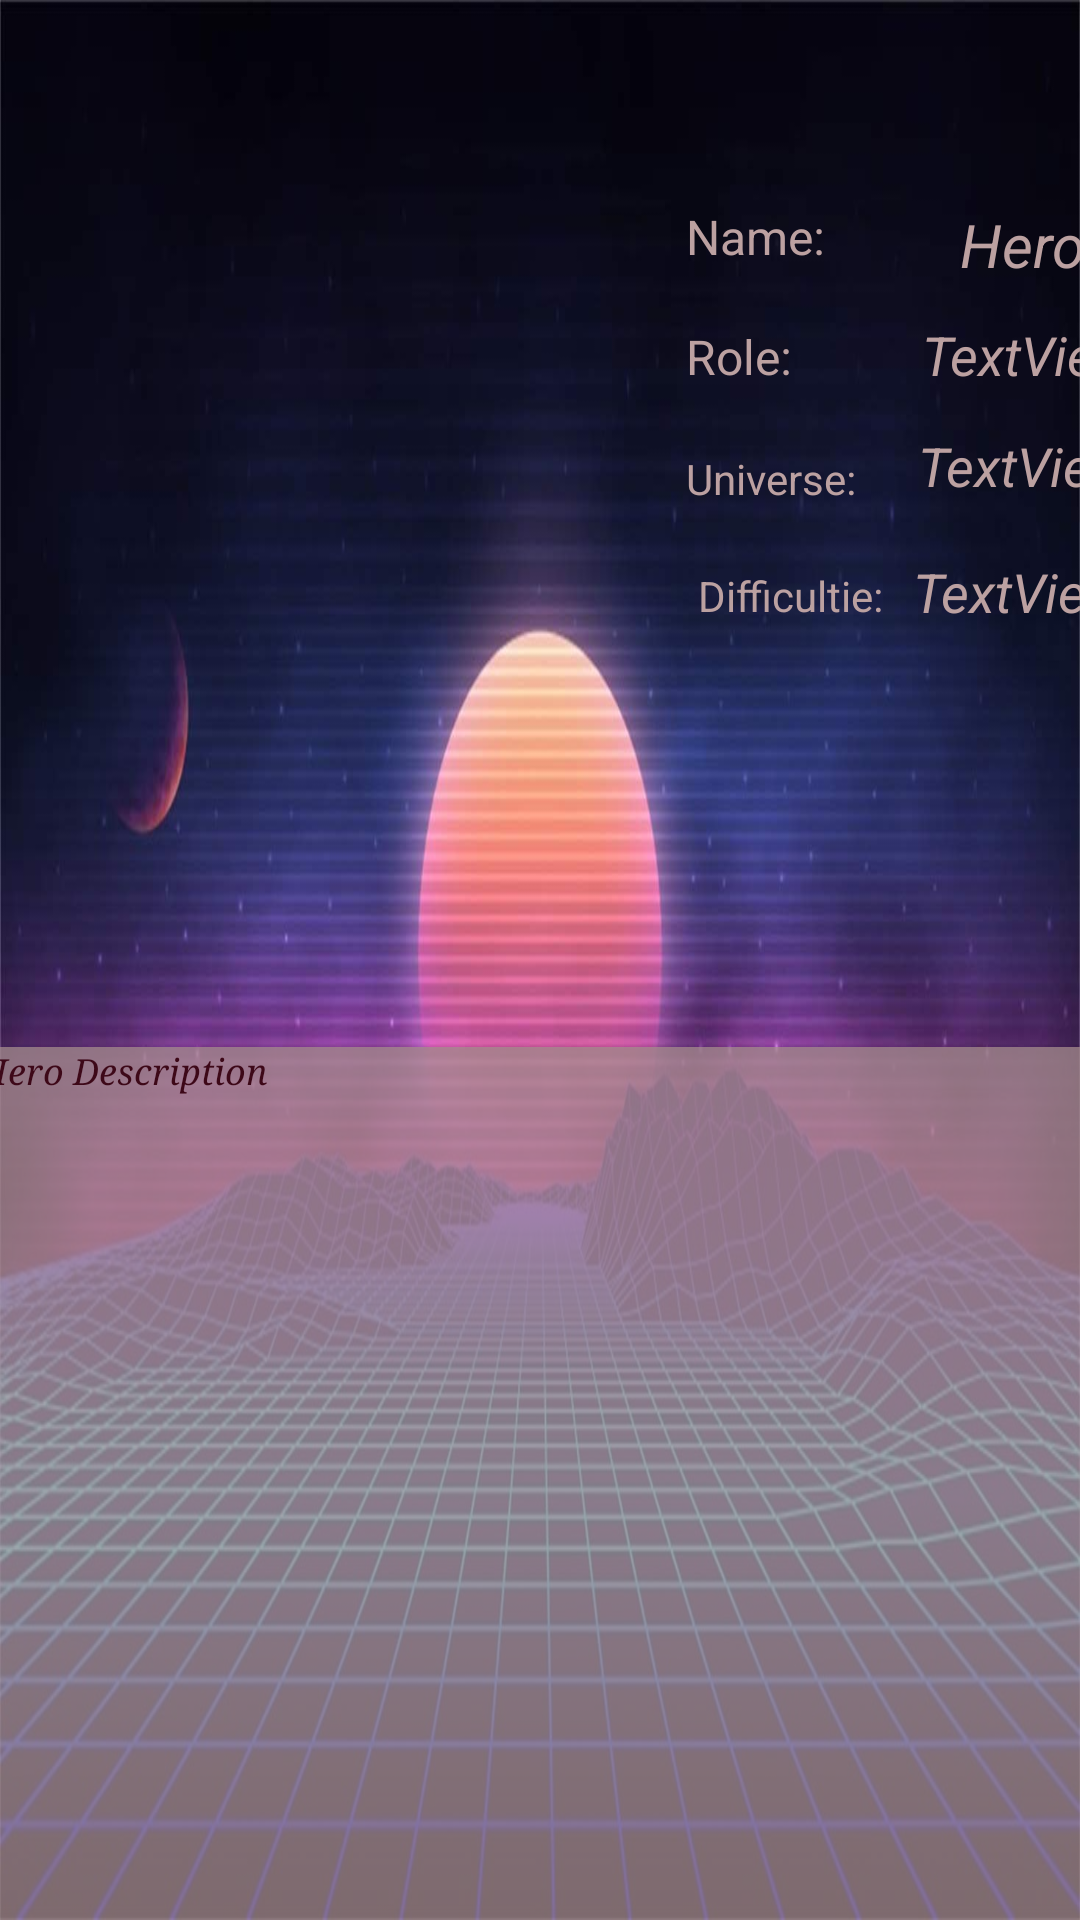

Layout XML and referenced resources for this Android screen:
<!-- AndroidManifest.xml: application theme Theme.FirstProjectApp -->
<!-- res/layout/activity_hero_selected.xml -->
<?xml version="1.0" encoding="utf-8"?>
<androidx.constraintlayout.widget.ConstraintLayout xmlns:android="http://schemas.android.com/apk/res/android"
    xmlns:app="http://schemas.android.com/apk/res-auto"
    xmlns:tools="http://schemas.android.com/tools"
    android:layout_width="match_parent"
    android:layout_height="match_parent"
    android:background="@drawable/cyberpunk"
    tools:context=".HeroSelectedActivity">

    <ImageView
        android:id="@+id/heroImgView"
        android:layout_width="206dp"
        android:layout_height="273dp"
        android:layout_marginTop="44dp"
        app:layout_constraintEnd_toEndOf="parent"
        app:layout_constraintHorizontal_bias="0.069"
        app:layout_constraintStart_toStartOf="parent"
        app:layout_constraintTop_toTopOf="parent"
        tools:srcCompat="@tools:sample/avatars" />

    <TextView
        android:id="@+id/textView"
        android:layout_width="54dp"
        android:layout_height="24dp"
        android:layout_marginStart="12dp"
        android:layout_marginTop="68dp"
        android:text="Name:"
        android:textColor="#BCA1A1"
        android:textColorHint="#705858"
        android:textSize="16sp"
        app:layout_constraintStart_toEndOf="@+id/heroImgView"
        app:layout_constraintTop_toTopOf="parent" />

    <TextView
        android:id="@+id/heroNameTxtView"
        android:layout_width="92dp"
        android:layout_height="26dp"
        android:layout_marginStart="12dp"
        android:layout_marginTop="68dp"
        android:text="Hero"
        android:textAlignment="center"
        android:textColor="#BCA1A1"
        android:textColorHint="#705858"
        android:textSize="20sp"
        android:textStyle="italic"
        app:layout_constraintStart_toEndOf="@+id/textView"
        app:layout_constraintTop_toTopOf="parent" />

    <TextView
        android:id="@+id/textView4"
        android:layout_width="53dp"
        android:layout_height="22dp"
        android:layout_marginStart="12dp"
        android:layout_marginTop="16dp"
        android:text="Role:"
        android:textColor="#BCA1A1"
        android:textColorHint="#705858"
        android:textSize="16sp"
        app:layout_constraintStart_toEndOf="@+id/heroImgView"
        app:layout_constraintTop_toBottomOf="@+id/textView" />

    <TextView
        android:id="@+id/heroRoleTxtView"
        android:layout_width="90dp"
        android:layout_height="25dp"
        android:layout_marginStart="16dp"
        android:layout_marginTop="12dp"
        android:text="TextView"
        android:textAlignment="center"
        android:textColor="#BCA1A1"
        android:textColorHint="#705858"
        android:textSize="18sp"
        android:textStyle="italic"
        app:layout_constraintStart_toEndOf="@+id/textView4"
        app:layout_constraintTop_toBottomOf="@+id/heroNameTxtView" />

    <TextView
        android:id="@+id/textView6"
        android:layout_width="wrap_content"
        android:layout_height="wrap_content"
        android:layout_marginStart="12dp"
        android:layout_marginTop="20dp"
        android:text="Universe:"
        android:textColor="#BCA1A1"
        android:textColorHint="#705858"
        android:textSize="14sp"
        app:layout_constraintStart_toEndOf="@+id/heroImgView"
        app:layout_constraintTop_toBottomOf="@+id/textView4" />

    <TextView
        android:id="@+id/heroUniTxtView"
        android:layout_width="88dp"
        android:layout_height="22dp"
        android:layout_marginStart="12dp"
        android:layout_marginTop="12dp"
        android:text="TextView"
        android:textAlignment="center"
        android:textColor="#BCA1A1"
        android:textColorHint="#705858"
        android:textSize="18sp"
        android:textStyle="italic"
        app:layout_constraintStart_toEndOf="@+id/textView6"
        app:layout_constraintTop_toBottomOf="@+id/heroRoleTxtView" />

    <TextView
        android:id="@+id/textView8"
        android:layout_width="wrap_content"
        android:layout_height="wrap_content"
        android:layout_marginStart="16dp"
        android:layout_marginTop="20dp"
        android:text="Difficultie:"
        android:textColor="#BCA1A1"
        android:textColorHint="#705858"
        android:textSize="14sp"
        app:layout_constraintStart_toEndOf="@+id/heroImgView"
        app:layout_constraintTop_toBottomOf="@+id/textView6" />

    <TextView
        android:id="@+id/heroDifficultieTxtView"
        android:layout_width="83dp"
        android:layout_height="22dp"
        android:layout_marginStart="4dp"
        android:layout_marginTop="20dp"
        android:text="TextView"
        android:textAlignment="center"
        android:textColor="#BCA1A1"
        android:textColorHint="#705858"
        android:textSize="18sp"
        android:textStyle="italic"
        app:layout_constraintStart_toEndOf="@+id/textView8"
        app:layout_constraintTop_toBottomOf="@+id/heroUniTxtView" />

    <TextView
        android:id="@+id/heroDescriptionTxtView"
        android:layout_width="375dp"
        android:layout_height="309dp"
        android:layout_marginTop="32dp"
        android:background="#BD0A0101"
        android:backgroundTint="#A78E8E"
        android:fontFamily="serif"
        android:text="Hero Description"
        android:textColor="#3D0818"
        android:textSize="12sp"
        android:textStyle="italic"
        app:layout_constraintBottom_toBottomOf="parent"
        app:layout_constraintEnd_toEndOf="parent"
        app:layout_constraintHorizontal_bias="0.494"
        app:layout_constraintStart_toStartOf="parent"
        app:layout_constraintTop_toBottomOf="@+id/heroImgView"
        app:layout_constraintVertical_bias="0.0" />
</androidx.constraintlayout.widget.ConstraintLayout>
<!-- resources referenced by this layout -->
<resources>
  <!-- drawable cyberpunk: jpg bitmap (drawable, 133327 bytes) -->
  <style name="Theme.FirstProjectApp" parent="Theme.MaterialComponents.DayNight.DarkActionBar">
          
          <item name="colorPrimary">@color/purple_500</item>
          <item name="colorPrimaryVariant">@color/purple_700</item>
          <item name="colorOnPrimary">@color/white</item>
          
          <item name="colorSecondary">@color/teal_200</item>
          <item name="colorSecondaryVariant">@color/teal_700</item>
          <item name="colorOnSecondary">@color/black</item>
          
          <item name="android:statusBarColor" tools:targetApi="l">?attr/colorPrimaryVariant</item>
          
      </style>
  <!-- not gathered from this repository: default colours our renderer supplied (Android Studio template values) -->
  <color name="purple_500">#FF6200EE</color>
  <color name="purple_700">#FF3700B3</color>
  <color name="teal_200">#FF03DAC5</color>
  <color name="teal_700">#FF018786</color>
  <color name="black">#FF000000</color>
  <color name="white">#FFFFFFFF</color>
</resources>
